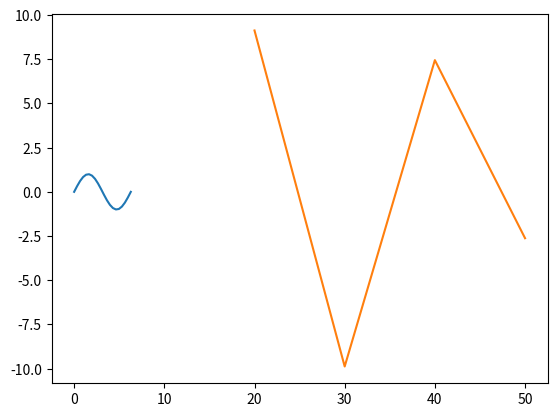

Here is the Python script that generated this plot:
import numpy as np
from numpy import pi
import matplotlib.pyplot as plt

a = np.arange(15).reshape(3, 5)
print(a)
print(a.shape)

# Liczba osi
print(a.ndim)


b = np.arange(1, 16, 1)
print(b)
print(b.shape)
print(b.dtype)
print(b.ndim)
print(b.size)

c = np.array([1, 2, 3, 4])
print(c.dtype)

d = np.array([1.3, 5.3, 2.7])
print(d.dtype)

e = np.array([[1, 2], [3, 4]], dtype=complex)
print(e)

f = np.zeros((2, 3))
print(f)

g = np.ones((2, 3, 4), dtype=np.int16)
print(g)

h = np.empty((2, 3))
print(h)

i = np.arange(10, 35, 5)
print(i)

j = np.arange(1, 5, 0.3)
print(j)

k = np.linspace(1, 2, 9)
print(k)

x = np.linspace(0, 2 * pi, 20)
print(x)
y = np.sin(x)
print(y)
plt.plot(x, y)

m = np.arange(16).reshape(4, 4)
print(m)

n = np.arange(24).reshape(2, 3, 4)
print(n)

o = np.arange(10000).reshape(100, 100)
print(o)

p = np.array([20, 30, 40, 50])
r = 10 * np.sin(p)
plt.plot(p, r)
#plt.show()

print(p < 30)

rg = np.random.default_rng(1)
print(rg)

ro = np.ones(3, dtype=np.int32)
print(ro)

rj = np.exp(c * 1j)
print(rj)

ab = np.random.random((2, 3))
print(ab)

bb = np.arange(12).reshape(3, 4)
print(bb)
print(bb.sum())
print(bb.sum(axis=0))  # suma każdej kolumny
print(bb.min(axis=1))  # min każdego rzędu
print(bb.cumsum(axis=1))  # skumulowana suma w każdym wierszu

# Funcje uniwersalne
B = np.arange(3)
print(B)
print(np.exp(B))
print(np.sqrt(B))
C = np.array([2., -1., 4.])
print(C)
print(np.add(B, C))



